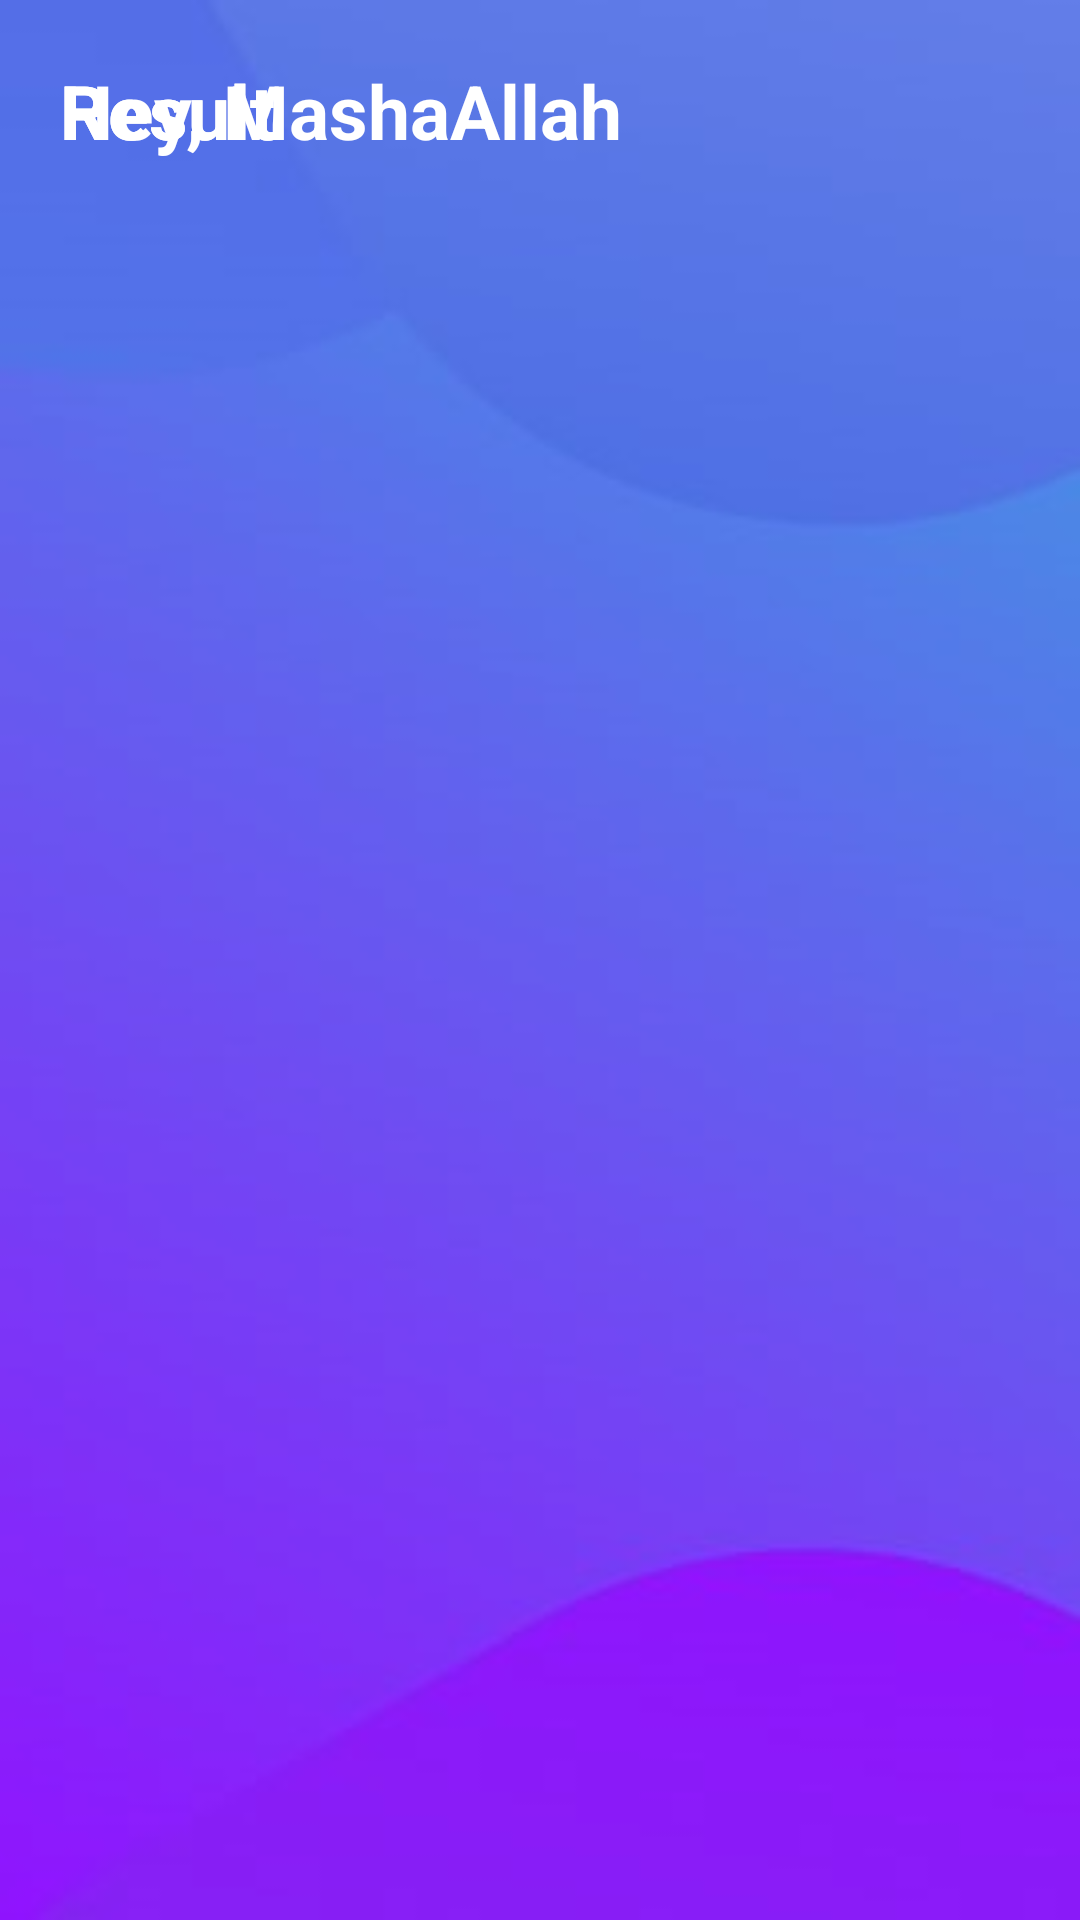

Write the Android layout XML for this screen, with the resource values it uses.
<!-- AndroidManifest.xml: application theme Theme.IQuizApp -->
<!-- res/layout/activity_result.xml -->
<?xml version="1.0" encoding="utf-8"?>
<androidx.constraintlayout.widget.ConstraintLayout xmlns:android="http://schemas.android.com/apk/res/android"
    xmlns:app="http://schemas.android.com/apk/res-auto"
    xmlns:tools="http://schemas.android.com/tools"
    android:layout_width="match_parent"
    android:layout_height="match_parent"
    android:background="@drawable/img"
    android:orientation="vertical"
    android:layout_gravity="center_horizontal"
    android:padding="20dp"
    tools:context=".ResultActivity">

    <TextView
        android:id="@+id/tv_result"
        android:layout_width="wrap_content"
        android:layout_height="wrap_content"
        android:layout_marginTop="25dp"
        android:text="Result"
        android:textColor="@color/white"
        android:textSize="25sp"
        android:textStyle="bold"/>

    <ImageView
        android:id="@+id/iv_trophy"
        android:layout_width="wrap_content"
        android:layout_height="wrap_content"
        android:contentDescription="image"
        android:src="@drawable/ic_trophy"/>

    <TextView
        android:id="@+id/tv_congratulations"
        android:layout_width="wrap_content"
        android:layout_height="wrap_content"
        android:layout_marginTop="16dp"
        android:text="Hey, MashaAllah"
        android:textColor="@color/white"
        android:textSize="25sp"
        android:textStyle="bold"/>

    <TextView
        android:id="@+id/tv_name"
        android:layout_width="wrap_content"
        android:layout_height="wrap_content"
        android:layout_marginTop="25dp"
        tools:text="Username"
        android:textColor="@android:color/white"
        android:textSize="22sp"
        android:textStyle="bold"/>

    <TextView
        android:id="@+id/tv_score"
        android:layout_width="wrap_content"
        android:layout_height="wrap_content"
        android:layout_marginTop="10dp"
        android:text="Result"
        android:textColor="@color/white"
        android:textSize="25sp"
        android:textStyle="bold"/>

</androidx.constraintlayout.widget.ConstraintLayout>
<!-- resources referenced by this layout -->
<resources>
  <color name="white">#FFFFFFFF</color>
  <!-- drawable img: png bitmap (drawable, 31256 bytes) -->
  <style name="Theme.IQuizApp" parent="Base.Theme.IQuizApp" />
  <style name="Base.Theme.IQuizApp" parent="Theme.MaterialComponents.DayNight.NoActionBar">
  
  
          
          
          <item name="colorPrimary">@color/purple_500</item>
          <item name="colorPrimaryVariant">@color/purple_700</item>
          <item name="colorOnPrimary">@color/white</item>
          
          <item name="colorSecondary">@color/teal_200</item>
          <item name="colorSecondaryVariant">@color/teal_700</item>
          <item name="colorOnSecondary">@color/black</item>
          
          <item name="android:statusBarColor">?attr/colorPrimaryVariant</item>
  
          <item name="android:windowFullscreen">true</item>
          
      </style>
  <color name="purple_500">#9C27B0</color>
  <color name="purple_700">#7B1FA2</color>
  <color name="teal_200">#2a9d8f</color>
  <color name="teal_700">#006d77</color>
  <color name="black">#FF000000</color>
</resources>
